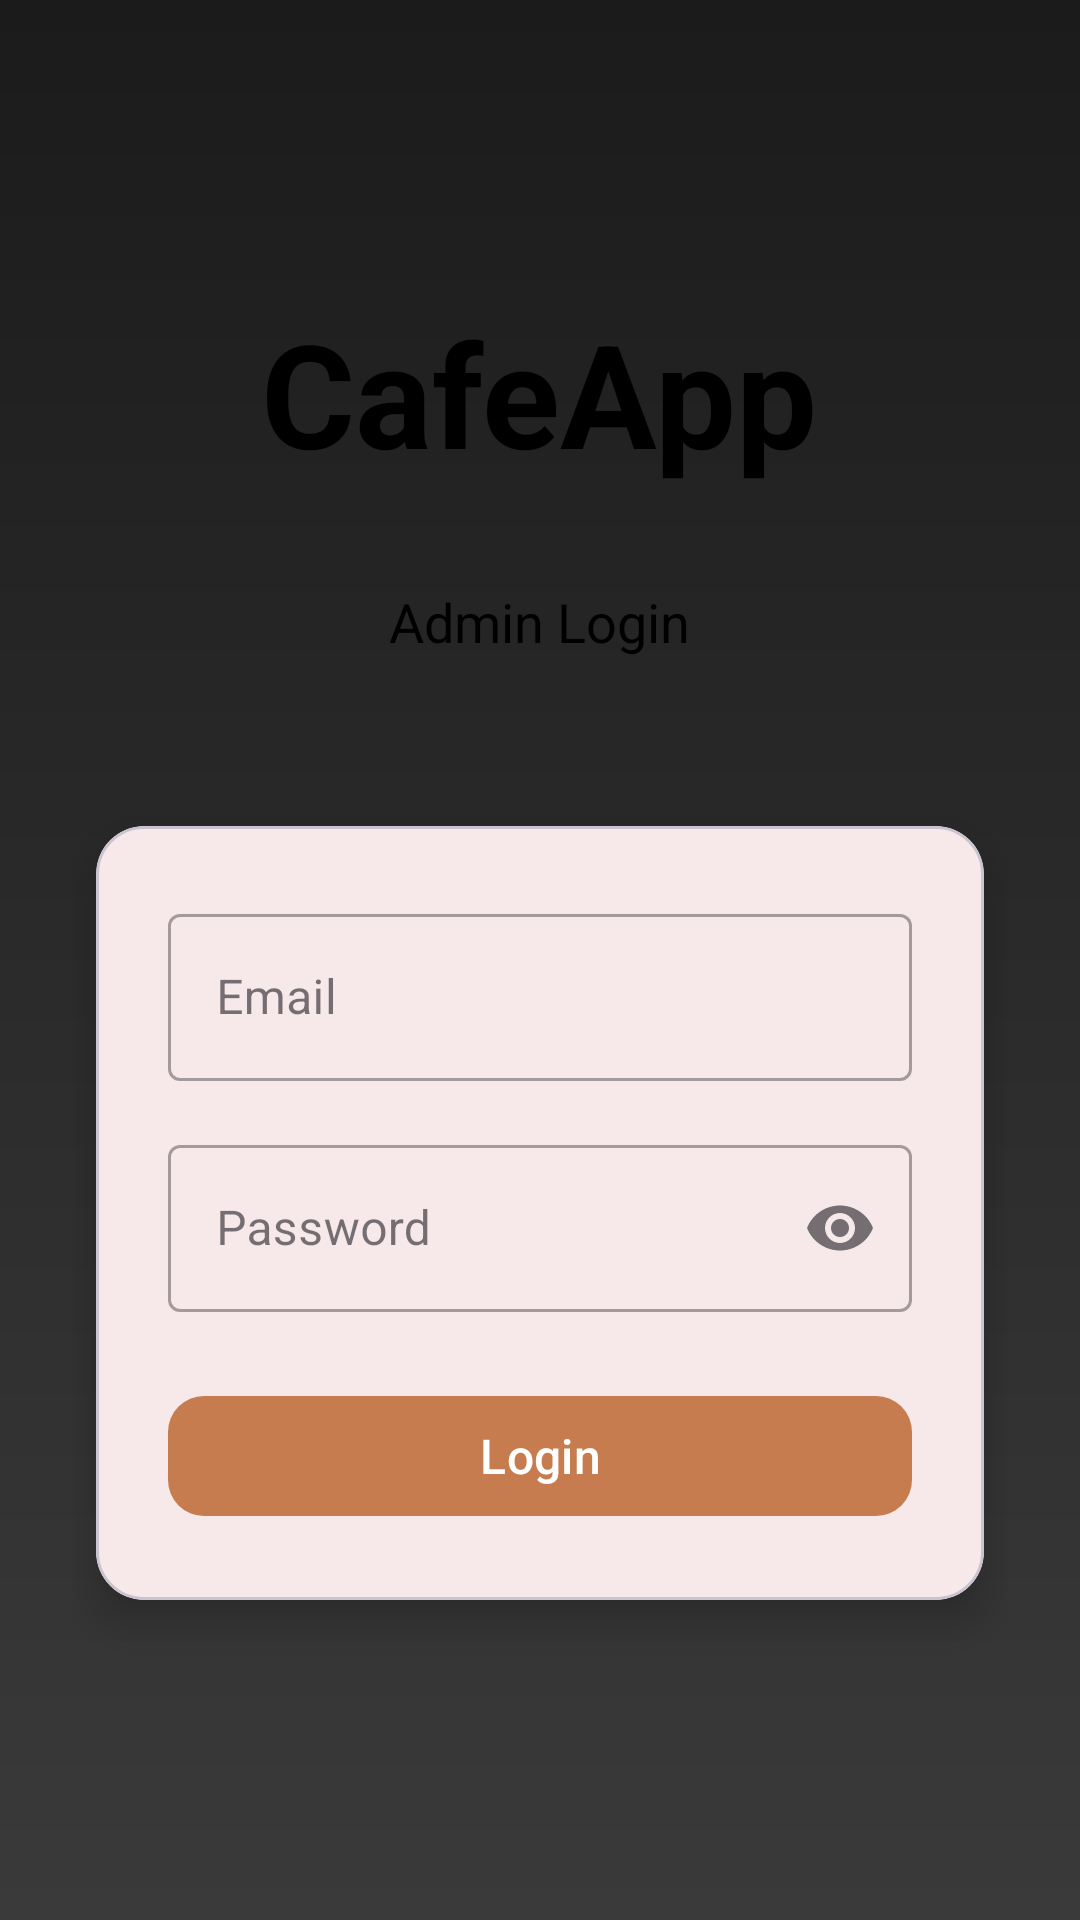

This screen was rendered from an Android layout file. Write that file and the resources it references.
<!-- AndroidManifest.xml: application theme Theme.CafeApp -->
<!-- res/layout/activity_loginactivity.xml -->
<?xml version="1.0" encoding="utf-8"?>
<LinearLayout xmlns:android="http://schemas.android.com/apk/res/android"
    android:layout_width="match_parent"
    android:layout_height="match_parent"
    xmlns:app="http://schemas.android.com/apk/res-auto"
    android:orientation="vertical"
    android:background="@drawable/gradientback"
    android:gravity="center"
    android:padding="24dp">

    
    <TextView
        android:layout_width="wrap_content"
        android:layout_height="wrap_content"
        android:text="CafeApp"
        android:textSize="48sp"
        android:textStyle="bold"

        android:layout_marginBottom="32dp"/>

    <TextView
        android:layout_width="wrap_content"
        android:layout_height="wrap_content"
        android:text="Admin Login"
        android:textSize="18sp"

        android:layout_marginBottom="48dp"/>

    
    <com.google.android.material.card.MaterialCardView
        android:layout_width="match_parent"
        android:layout_height="wrap_content"
        android:layout_margin="8dp"
        app:cardCornerRadius="16dp"
        app:cardElevation="8dp">

        <LinearLayout
            android:layout_width="match_parent"
            android:layout_height="wrap_content"
            android:orientation="vertical"
            android:padding="24dp">

            
            <com.google.android.material.textfield.TextInputLayout
                android:layout_width="match_parent"
                android:layout_height="wrap_content"
                android:hint="Email"
                style="@style/Widget.MaterialComponents.TextInputLayout.OutlinedBox">

                <com.google.android.material.textfield.TextInputEditText
                    android:id="@+id/edtEmail"
                    android:layout_width="match_parent"
                    android:layout_height="wrap_content"
                    android:inputType="textEmailAddress"/>
            </com.google.android.material.textfield.TextInputLayout>

            
            <com.google.android.material.textfield.TextInputLayout
                android:layout_width="match_parent"
                android:layout_height="wrap_content"
                android:hint="Password"
                android:layout_marginTop="16dp"
                app:endIconMode="password_toggle"
                style="@style/Widget.MaterialComponents.TextInputLayout.OutlinedBox">

                <com.google.android.material.textfield.TextInputEditText
                    android:id="@+id/edtPassword"
                    android:layout_width="match_parent"
                    android:layout_height="wrap_content"
                    android:inputType="textPassword"/>
            </com.google.android.material.textfield.TextInputLayout>

            
            <com.google.android.material.button.MaterialButton
                android:id="@+id/btnLogin"
                android:layout_width="match_parent"
                android:layout_height="wrap_content"
                android:layout_marginTop="24dp"
                android:text="Login"
                android:textSize="16sp"
                app:cornerRadius="12dp" />

        </LinearLayout>
    </com.google.android.material.card.MaterialCardView>

    



































</LinearLayout>
<!-- resources referenced by this layout -->
<resources>
  <!-- drawable gradientback (drawable) -->
  <?xml version="1.0" encoding="utf-8"?>
  <shape xmlns:android="http://schemas.android.com/apk/res/android">
      <gradient
          android:startColor="#1B1B1B"
          android:endColor="#3A3A3A"
          android:angle="270" />
  </shape>
  <style name="Theme.CafeApp" parent="Base.Theme.CafeApp" />
  <style name="Base.Theme.CafeApp" parent="Theme.Material3.DayNight.NoActionBar">
          
          <item name="colorPrimary">@color/primary</item>
          <item name="colorOnPrimary">@color/white</item> 
          <item name="backgroundColor">@color/background</item>
          <item name="android:textColor">@color/text</item>
          <item name="colorSecondary">@color/secondary</item>
          <item name="colorAccent">@color/accent</item>
          <item name="android:statusBarColor">@android:color/transparent</item>
          <item name="android:windowLightStatusBar">true</item> 
  
      </style>
  <color name="primary">#C67C4E</color>
  <color name="white">#FFFFFF</color>
  <color name="background">#F9F2EC</color>
  <color name="text">#000000</color>
  <color name="secondary">#E3E3E3</color>
  <color name="accent">#303030</color>
</resources>
